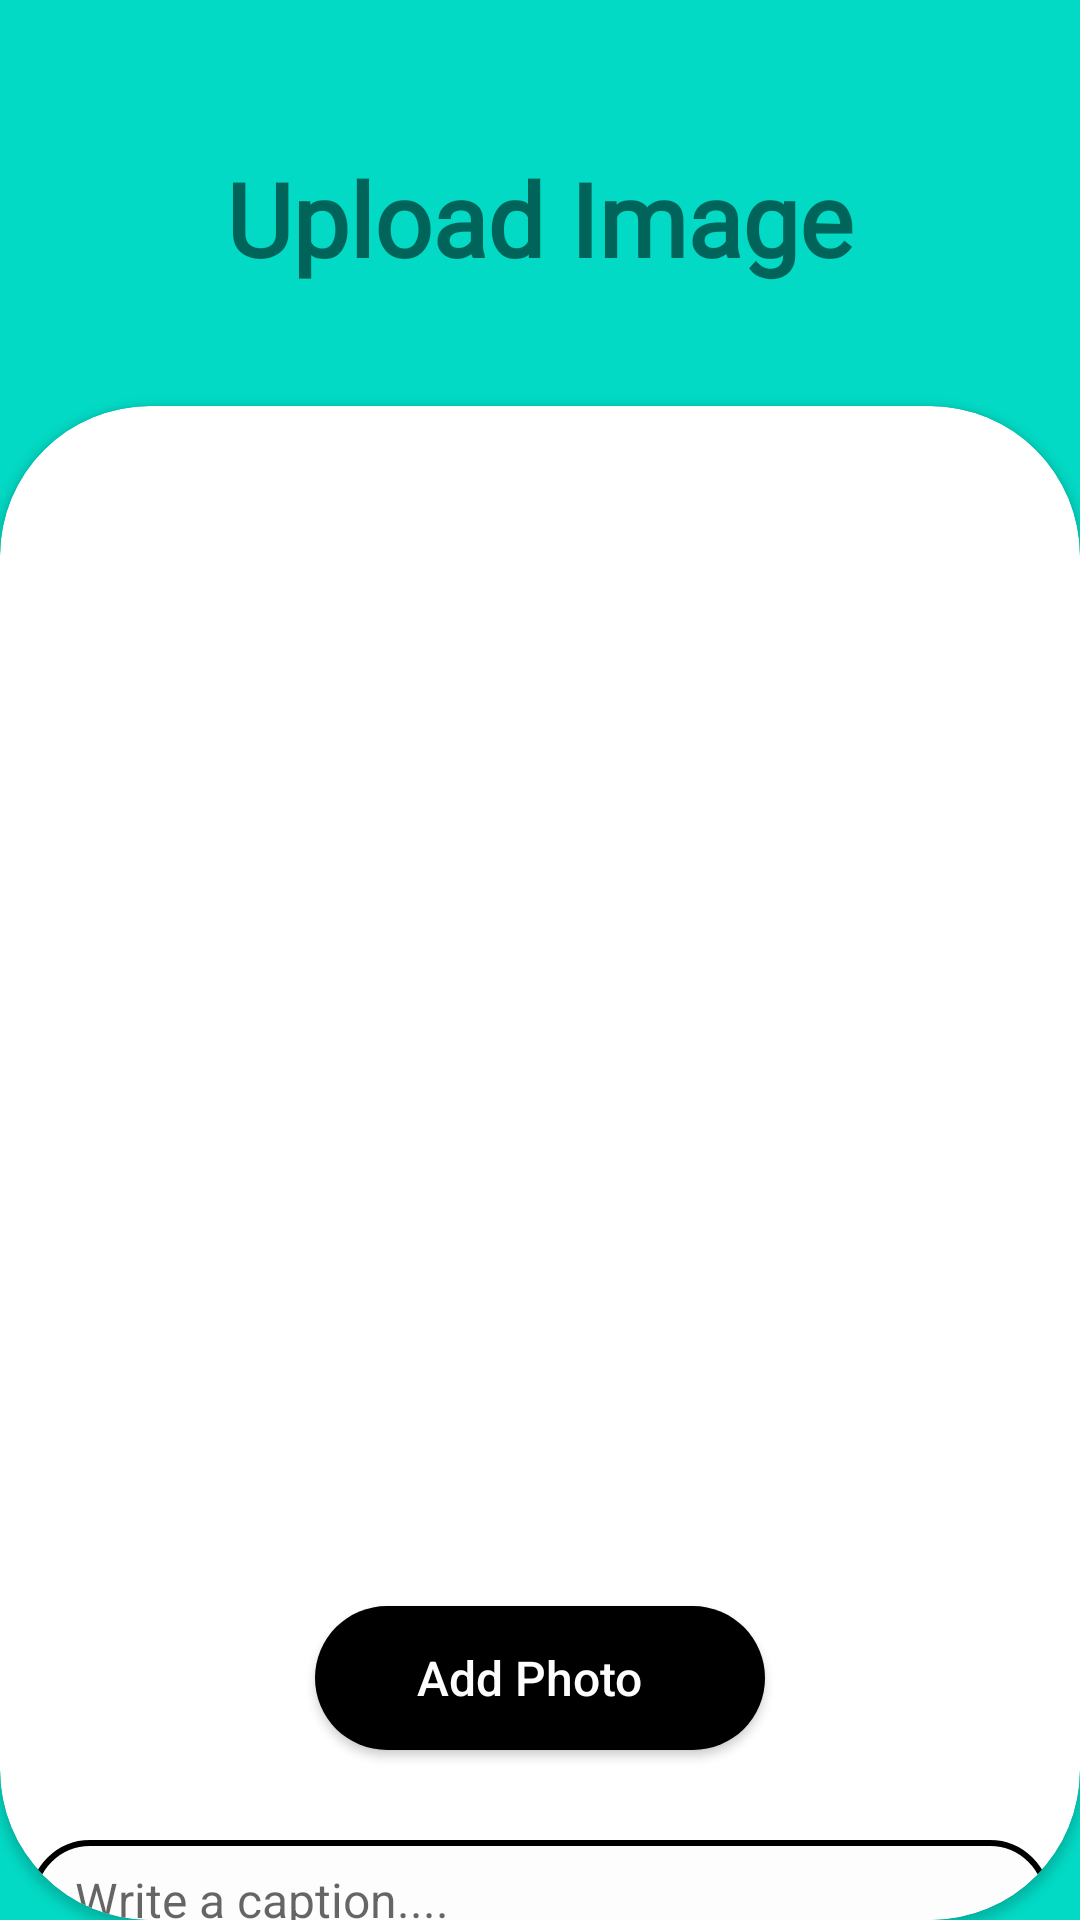

Write the Android layout XML for this screen, with the resource values it uses.
<!-- AndroidManifest.xml: application theme Theme.AppCompat.Light.NoActionBar -->
<!-- res/layout/activity_image_upload.xml -->
<?xml version="1.0" encoding="utf-8"?>
<LinearLayout xmlns:android="http://schemas.android.com/apk/res/android"
    xmlns:app="http://schemas.android.com/apk/res-auto"
    xmlns:tools="http://schemas.android.com/tools"
    android:layout_width="match_parent"
    android:layout_height="match_parent"
    android:layout_gravity="center"
    android:background="@color/teal_200"
    android:orientation="vertical"
    tools:context=".RequestPage">

    <TextView
        android:id="@+id/Title"
        android:layout_width="wrap_content"
        android:layout_height="wrap_content"
        android:layout_gravity="center"
        android:layout_marginTop="50dp"
        android:fontFamily="@font/cantora_one"
        android:text="Upload Image"
        android:textSize="34sp"
        android:textStyle="bold"
        tools:layout_editor_absoluteX="164dp"
        tools:layout_editor_absoluteY="32dp" />

    <androidx.cardview.widget.CardView
        android:layout_width="match_parent"
        android:layout_height="match_parent"
        android:layout_marginTop="40dp"
        app:cardCornerRadius="50dp">

        <LinearLayout
            android:layout_width="match_parent"
            android:layout_height="match_parent"
            android:orientation="vertical">


            <ImageView
                android:id="@+id/photo"
                android:layout_width="match_parent"
                android:layout_height="300dp"
                android:layout_gravity="center"
                android:layout_marginTop="80dp">

            </ImageView>

            <Button
                android:id="@+id/addPhoto"
                android:layout_width="150dp"
                android:layout_gravity="center"
                android:layout_height="wrap_content"
                android:layout_marginStart="50dp"
                android:layout_marginLeft="50dp"
                android:layout_marginTop="20dp"
                android:layout_marginEnd="50dp"
                android:drawableEnd="@drawable/ic_baseline_image_24"
                android:paddingLeft="8dp"
                android:paddingRight="15dp"
                android:text="Add Photo"
                android:textSize="16sp"
                android:textColor="@color/white"
                android:textAllCaps="false"
                android:layout_marginRight="50dp"
                android:layout_marginBottom="20dp"
                android:background="@drawable/roundedcorners" />



            <EditText
                android:id="@+id/caption"
                android:hint="Write a caption...."
                android:background="@drawable/round_textview"
                android:layout_width="match_parent"
                android:layout_height="40dp"
                android:layout_marginTop="20dp"
                android:layout_margin="10dp"
                android:textSize="16sp"
                android:paddingLeft="15dp"
                android:layout_gravity="center">

            </EditText>

            <Button
                android:id="@+id/post"
                android:layout_width="150dp"
                android:layout_gravity="center"
                android:layout_height="40dp"
                android:layout_marginStart="50dp"
                android:layout_marginLeft="50dp"
                android:layout_marginTop="20dp"
                android:layout_marginEnd="50dp"
                android:paddingLeft="8dp"
                android:paddingRight="15dp"
                android:drawableEnd="@drawable/share"
                android:text="Share"
                android:textSize="16sp"
                android:textColor="@color/white"
                android:textAllCaps="false"
                android:layout_marginRight="50dp"
                android:layout_marginBottom="20dp"
                android:background="@drawable/roundedcorners">

            </Button>


        </LinearLayout>

    </androidx.cardview.widget.CardView>


</LinearLayout>
<!-- resources referenced by this layout -->
<resources>
  <color name="teal_200">#FF03DAC5</color>
  <color name="white">#FDFDFD</color>
  <!-- drawable round_textview (drawable) -->
  <?xml version="1.0" encoding="utf-8"?>
  <shape
      xmlns:android="http://schemas.android.com/apk/res/android"
      android:shape="rectangle">
  
      <corners android:radius="30dp" />
  
      
      <stroke android:width="2dp" android:color="#000" />
  
      
      <solid android:color="@color/white" />
  
  </shape>
  <!-- drawable roundedcorners (drawable) -->
  <?xml version="1.0" encoding="utf-8"?>
  <shape xmlns:android="http://schemas.android.com/apk/res/android">
      <corners  android:radius="60dp"/>
      <solid android:color="@color/black" />
  </shape>
  <!-- drawable share: png bitmap (drawable, 205 bytes) -->
  <color name="black">#FF000000</color>
</resources>
